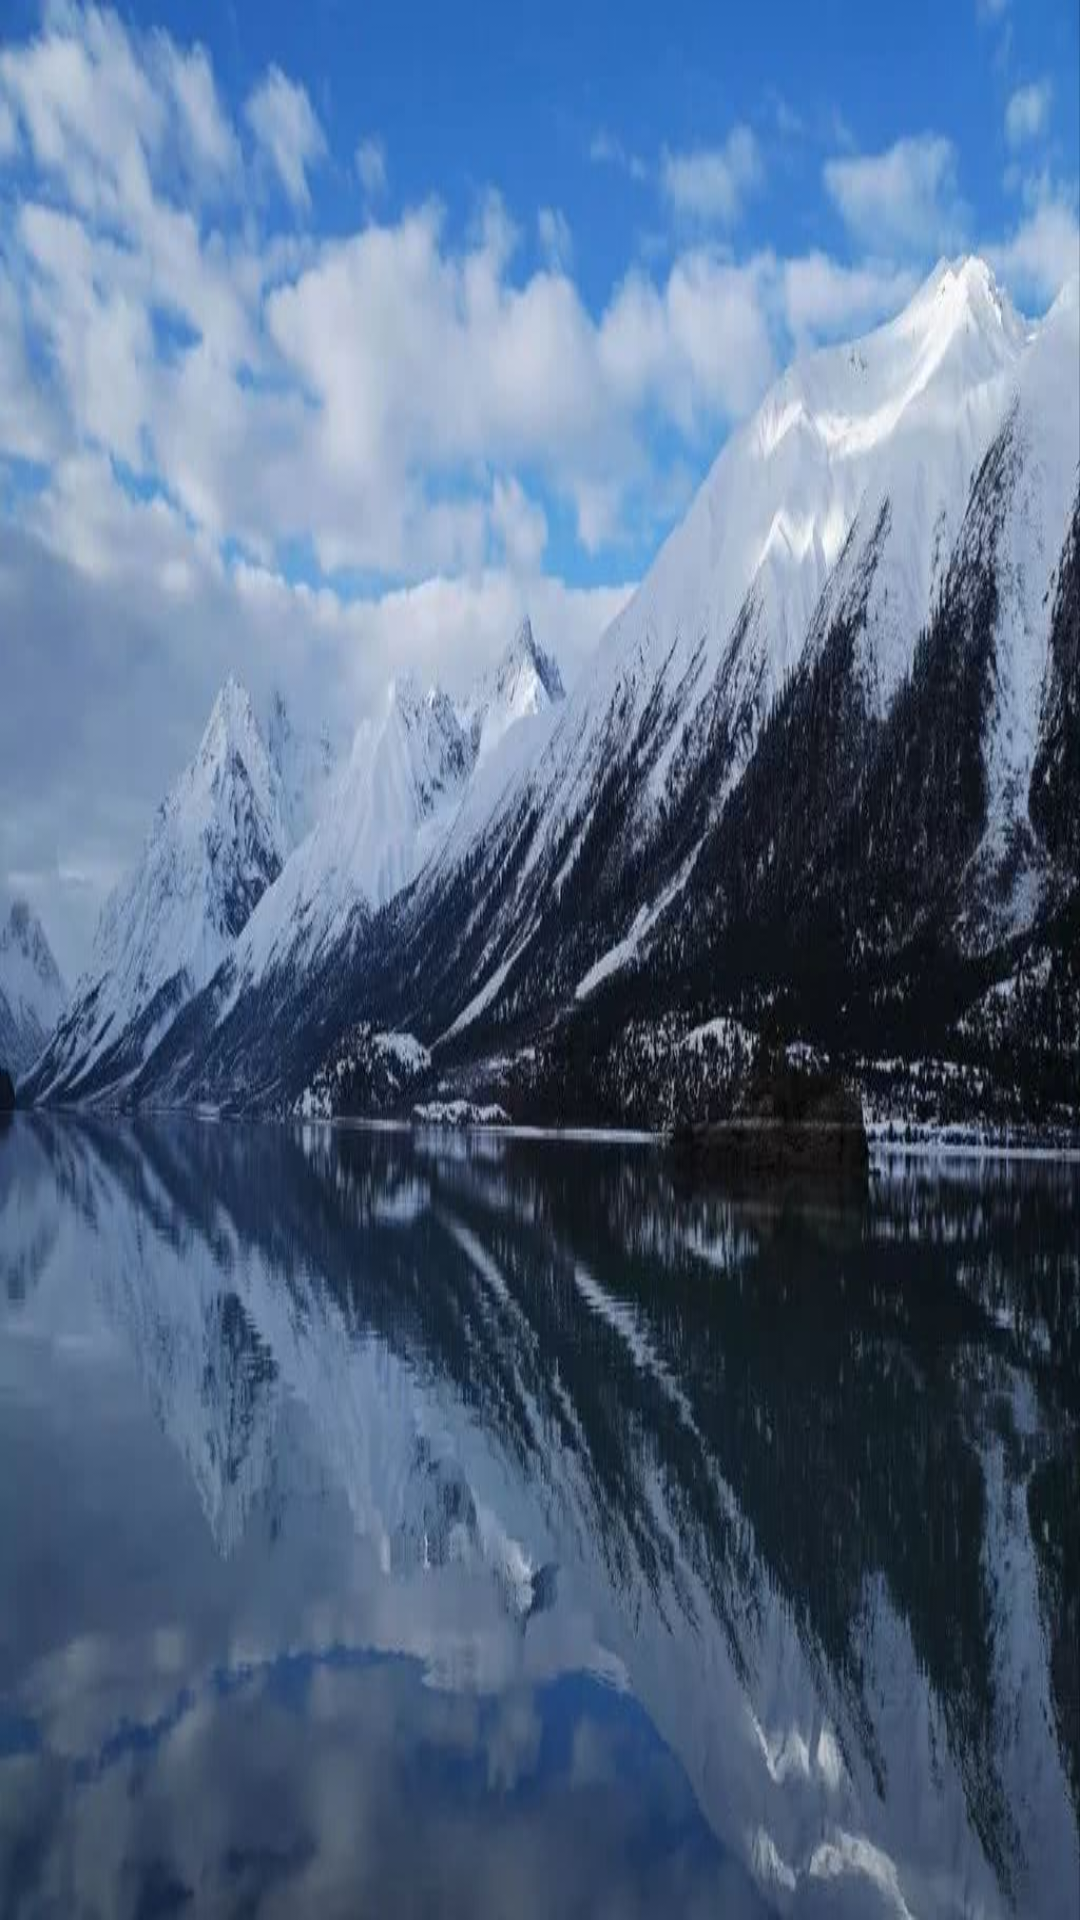

Android layout source for this screen:
<!-- AndroidManifest.xml: application theme AppTheme -->
<!-- res/layout/activity_index.xml -->
<?xml version="1.0" encoding="utf-8"?>
<android.support.constraint.ConstraintLayout
    xmlns:android="http://schemas.android.com/apk/res/android"
    xmlns:app="http://schemas.android.com/apk/res-auto"
    xmlns:tools="http://schemas.android.com/tools"
    android:layout_width="match_parent"
    android:layout_height="match_parent"
    android:background="@mipmap/index"
    tools:context="com.lzf.productionlinecontrol.activity.IndexActivity">

    <TextView
        android:id="@+id/sample_text"
        android:layout_width="wrap_content"
        android:layout_height="wrap_content"
        android:text="Hello World!"
        android:visibility="gone"
        app:layout_constraintBottom_toBottomOf="parent"
        app:layout_constraintLeft_toLeftOf="parent"
        app:layout_constraintRight_toRightOf="parent"
        app:layout_constraintTop_toTopOf="parent"/>

</android.support.constraint.ConstraintLayout>
<!-- resources referenced by this layout -->
<resources>
  <!-- mipmap index: jpg bitmap (mipmap-xxhdpi, 85056 bytes) -->
  <style name="AppTheme" parent="Theme.AppCompat.Light.NoActionBar">
          
          <item name="colorPrimary">@color/colorPrimary</item>
          <item name="colorPrimaryDark">@color/colorPrimaryDark</item>
          <item name="colorAccent">@color/colorAccent</item>
  
          <item name="android:windowBackground">@mipmap/index</item>
          <item name="android:windowFullscreen">true</item>
      </style>
  <color name="colorPrimary">#3F51B5</color>
  <color name="colorPrimaryDark">#303F9F</color>
  <color name="colorAccent">#FF4081</color>
</resources>
